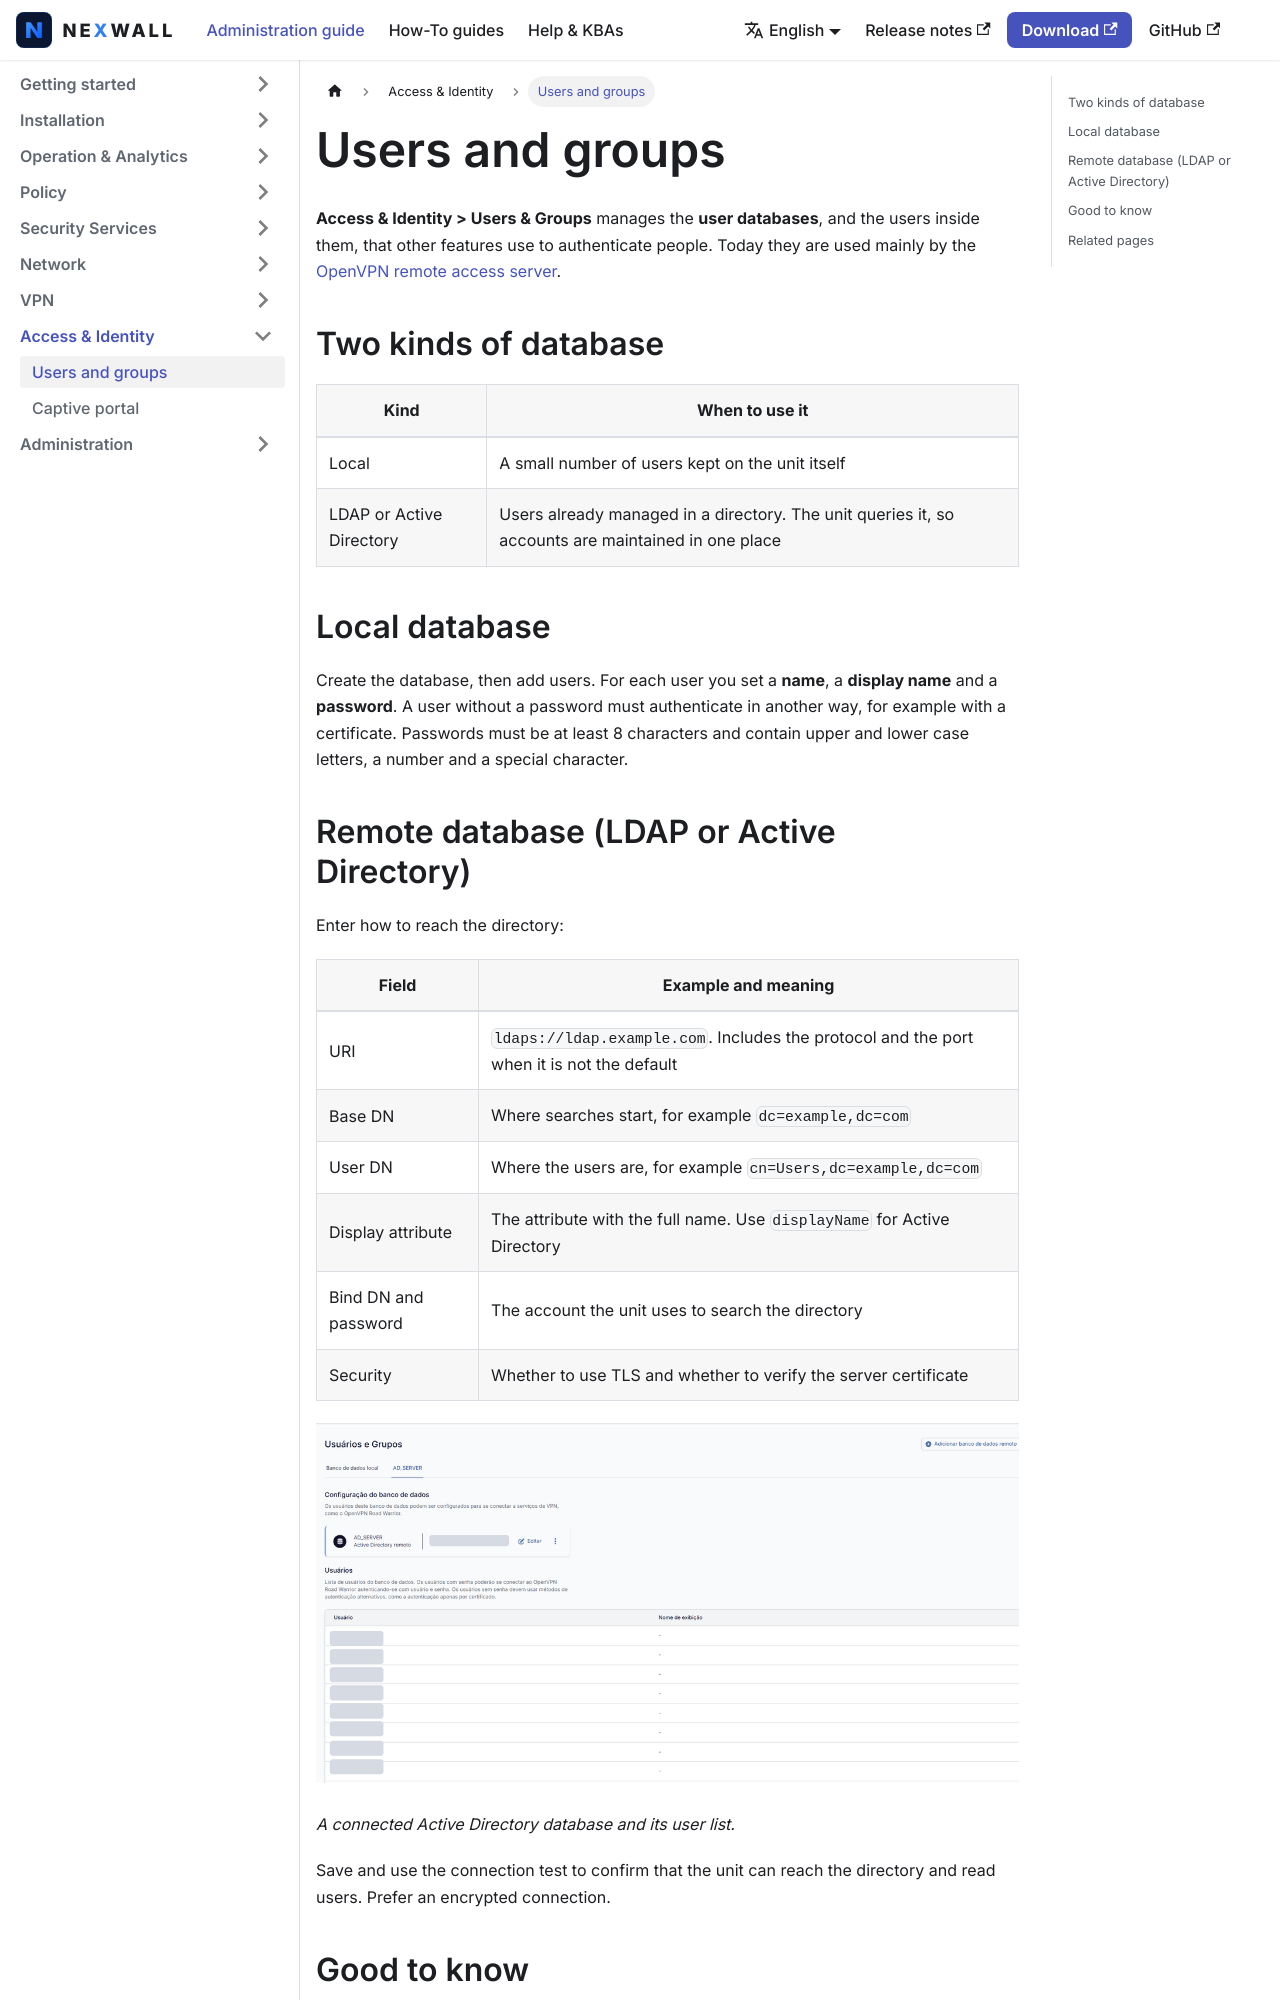

repository: nexwall/nexwall-docs · page: docs/access-identity/users-groups/index.html · generator: docusaurus

---
title: Users and groups
sidebar_position: 1
description: Local and directory user databases, used by VPN and other services.
---

# Users and groups

**Access & Identity > Users & Groups** manages the **user databases**, and the users inside them, that other features use
to authenticate people.
Today they are used mainly by the [OpenVPN remote access server](../vpn/remote-access-openvpn.md).

## Two kinds of database

| Kind | When to use it |
|---|---|
| Local | A small number of users kept on the unit itself |
| LDAP or Active Directory | Users already managed in a directory. The unit queries it, so accounts are maintained in one place |

## Local database

Create the database, then add users. For each user you set a **name**, a **display name** and a **password**. A user
without a password must authenticate in another way, for example with a certificate. Passwords must be at least 8
characters and contain upper and lower case letters, a number and a special character.
